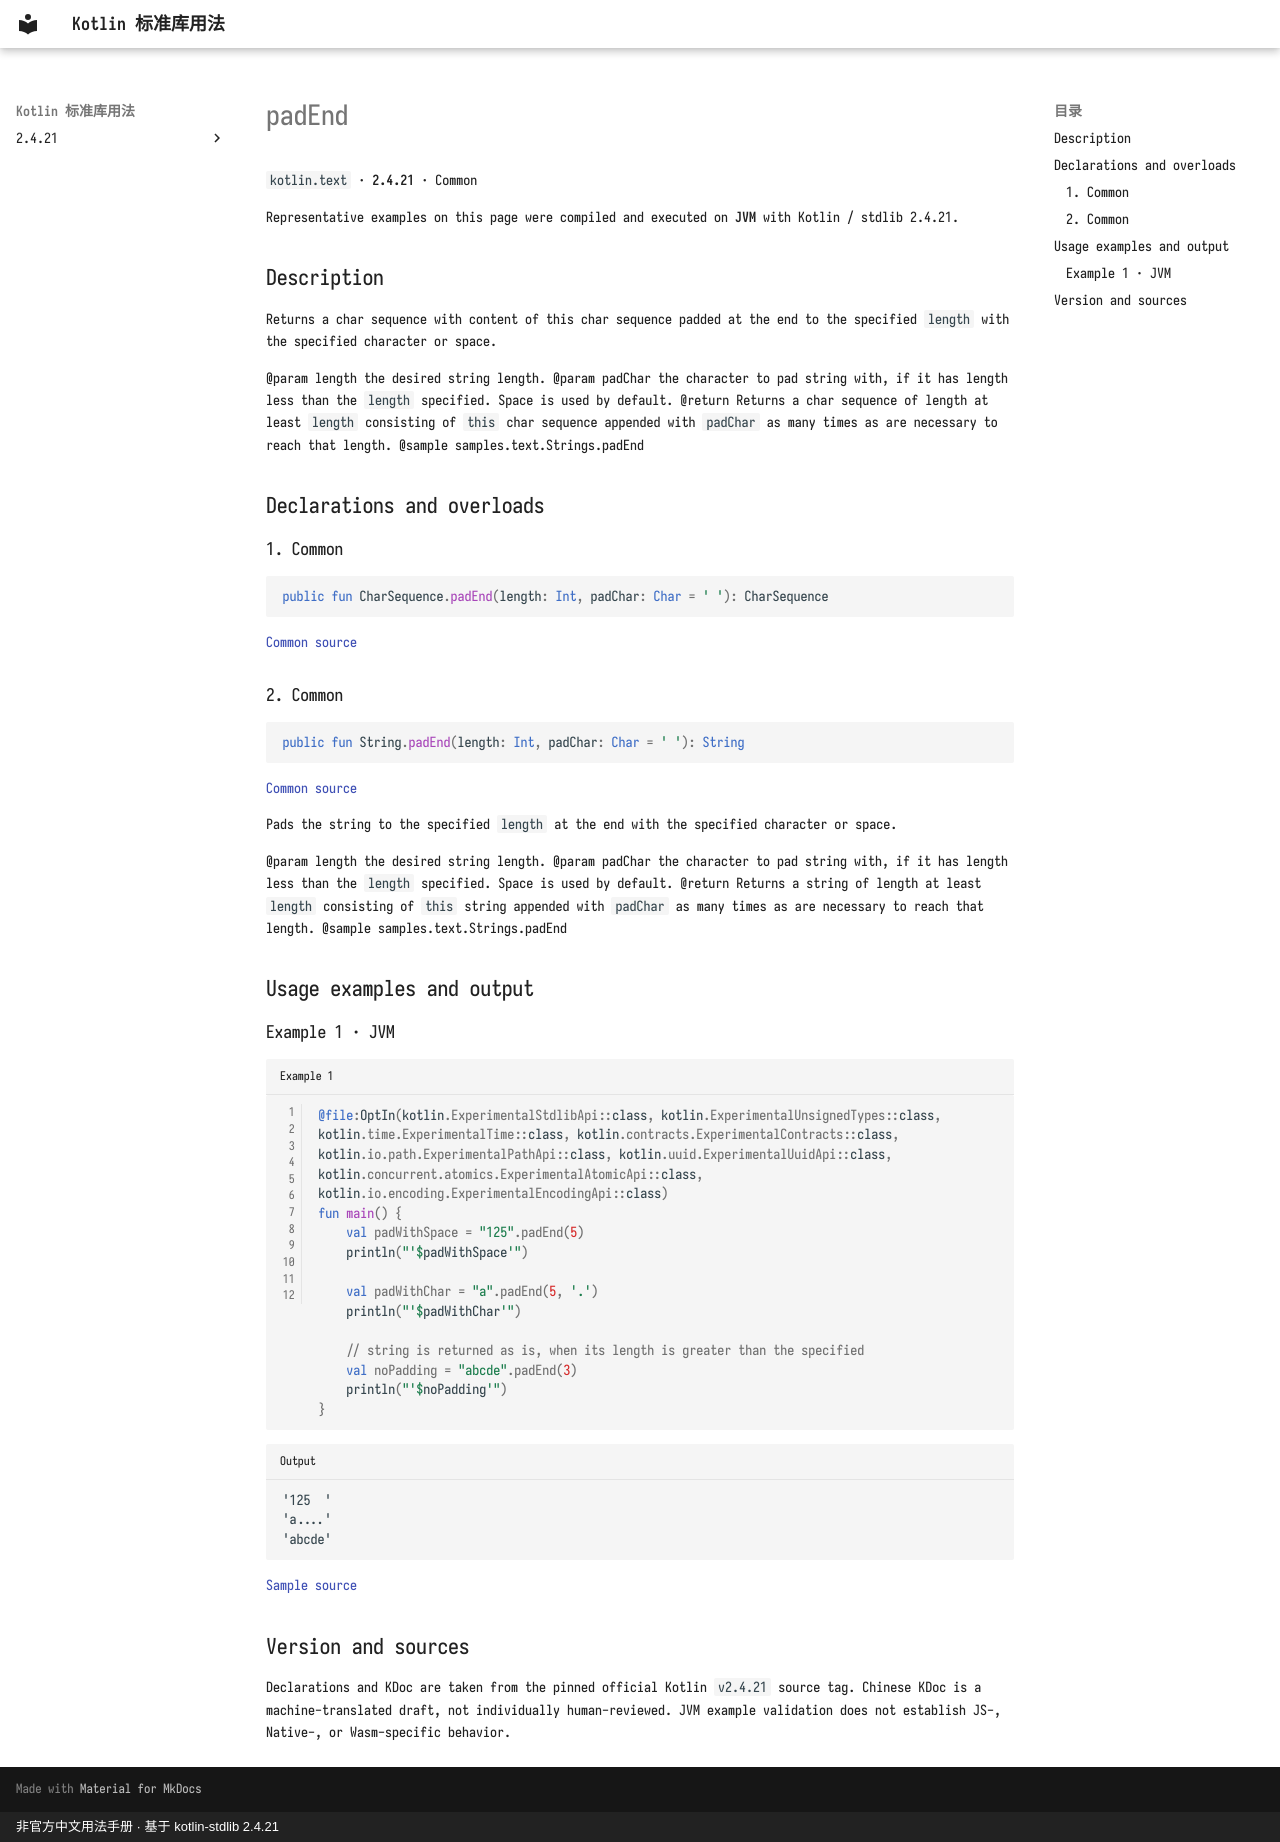

repository: oooooooko/kotlin-stdlib-docs · page: en/api/kotlin.text/padend--ce9adf98/index.html · generator: mkdocs · copyright: 非官方中文用法手册 · 基于 kotlin-stdlib 2.4.21

# padEnd

`kotlin.text` · **2.4.21** · Common

Representative examples on this page were compiled and executed on **JVM** with Kotlin / stdlib 2.4.21.

## Description

Returns a char sequence with content of this char sequence padded at the end
to the specified `length` with the specified character or space.

@param length the desired string length.
@param padChar the character to pad string with, if it has length less than the `length` specified. Space is used by default.
@return Returns a char sequence of length at least `length` consisting of `this` char sequence appended with `padChar` as many times
as are necessary to reach that length.
@sample samples.text.Strings.padEnd

## Declarations and overloads

### 1. Common

```kotlin
public fun CharSequence.padEnd(length: Int, padChar: Char = ' '): CharSequence
```

[Common source](https://github.com/JetBrains/kotlin/blob/v2.4.21/libraries/stdlib/src/kotlin/text/Strings.kt#L240)

### 2. Common

```kotlin
public fun String.padEnd(length: Int, padChar: Char = ' '): String
```

[Common source](https://github.com/JetBrains/kotlin/blob/v2.4.21/libraries/stdlib/src/kotlin/text/Strings.kt#L263)

Pads the string to the specified `length` at the end with the specified character or space.

@param length the desired string length.
@param padChar the character to pad string with, if it has length less than the `length` specified. Space is used by default.
@return Returns a string of length at least `length` consisting of `this` string appended with `padChar` as many times
as are necessary to reach that length.
@sample samples.text.Strings.padEnd

## Usage examples and output

### Example 1 · JVM

```kotlin title="Example 1" linenums="1"
@file:OptIn(kotlin.ExperimentalStdlibApi::class, kotlin.ExperimentalUnsignedTypes::class, kotlin.time.ExperimentalTime::class, kotlin.contracts.ExperimentalContracts::class, kotlin.io.path.ExperimentalPathApi::class, kotlin.uuid.ExperimentalUuidApi::class, kotlin.concurrent.atomics.ExperimentalAtomicApi::class, kotlin.io.encoding.ExperimentalEncodingApi::class)
fun main() {
    val padWithSpace = "125".padEnd(5)
    println("'$padWithSpace'")

    val padWithChar = "a".padEnd(5, '.')
    println("'$padWithChar'")

    // string is returned as is, when its length is greater than the specified
    val noPadding = "abcde".padEnd(3)
    println("'$noPadding'")
}
```

```text title="Output"
'125  '
'a....'
'abcde'
```

[Sample source](https://github.com/JetBrains/kotlin/blob/v2.4.21/libraries/stdlib/samples/test/samples/text/strings.kt#L304)

## Version and sources

Declarations and KDoc are taken from the pinned official Kotlin `v2.4.21` source tag. Chinese KDoc is a machine-translated draft, not individually human-reviewed. JVM example validation does not establish JS-, Native-, or Wasm-specific behavior.
